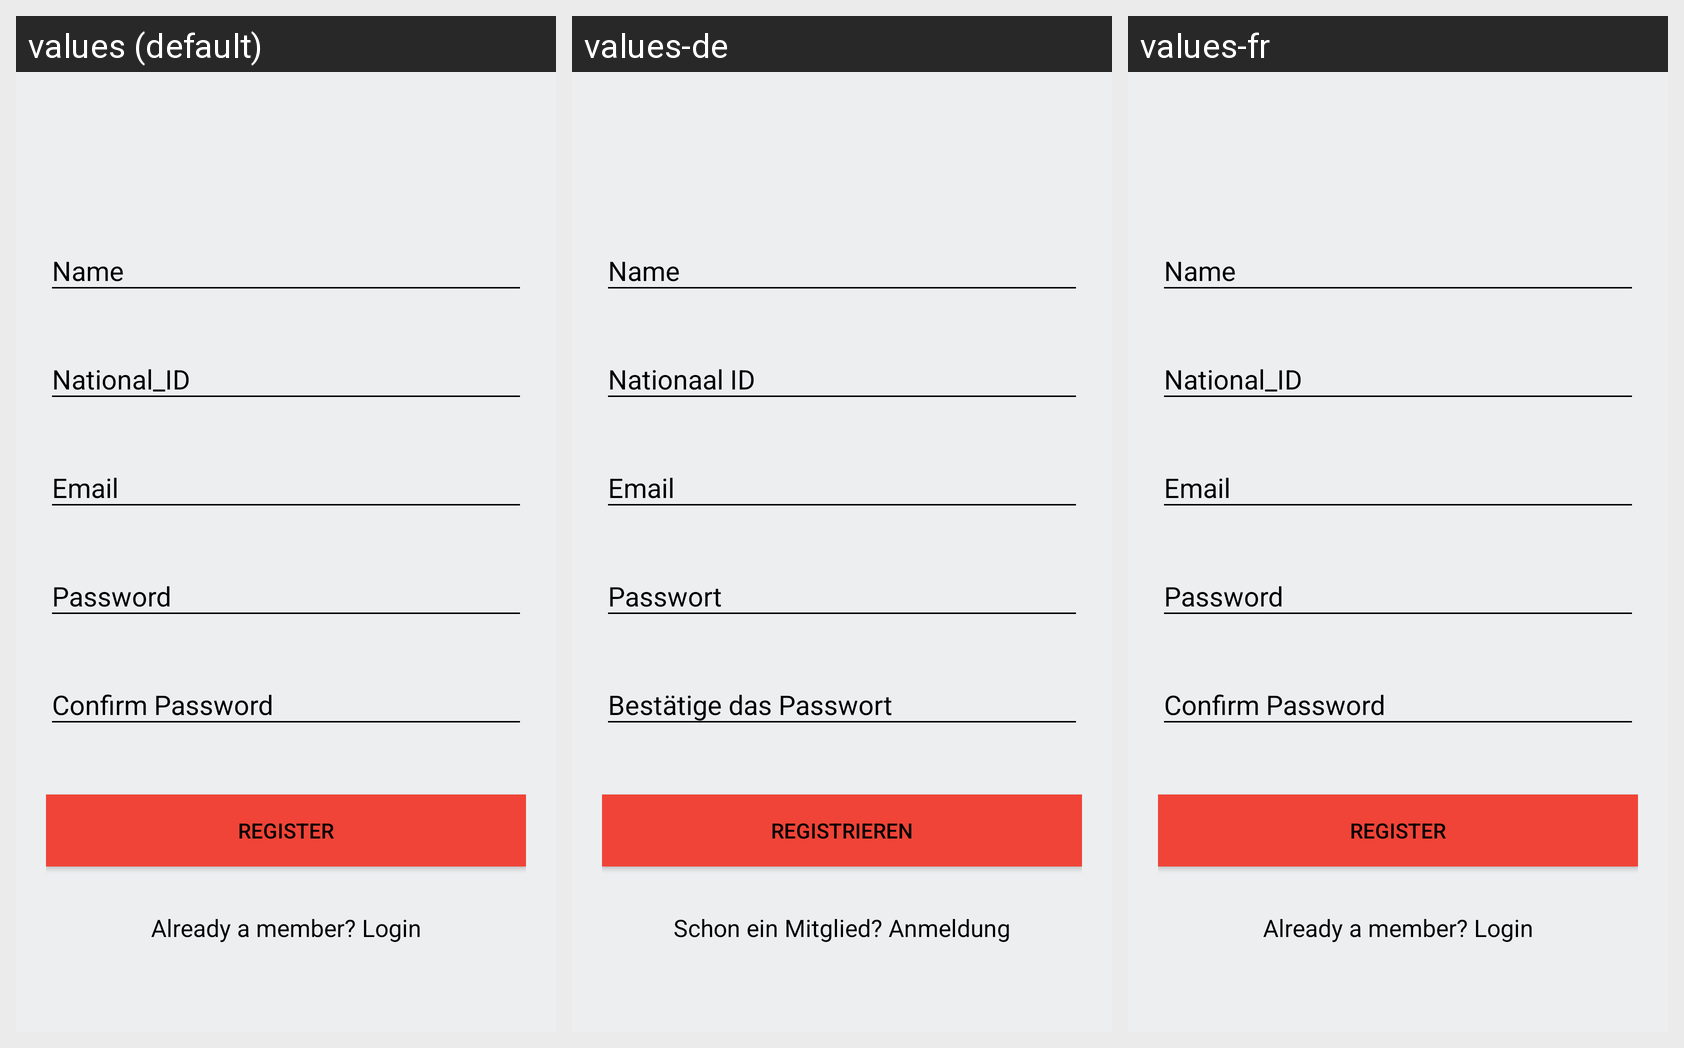

For this localized Android screen grid, give each drawn string resource with its value in every locale shown.
Android screen res/layout/activity_signup.xml rendered under 3 locales, left to right: values (default), values-de, values-fr. Device: Nexus 5 (rendered at 1080×1920; each locale shown at half size, 540×960, under a caption strip naming it); theme AppTheme.
Strings drawn on this screen, with the default value and each locale's value (text and hints the layout hard-codes, and strings that could not be matched under every locale, appear in the picture but are not listed):

hint_name
  values: Name
  values-de: Name
  values-fr: Name

National_ID
  values: National_ID
  values-de: Nationaal ID
  values-fr: National_ID

hint_email
  values: Email
  values-de: Email
  values-fr: Email

hint_password
  values: Password
  values-de: Passwort
  values-fr: Password

hint_confirm_password
  values: Confirm Password
  values-de: Bestätige das Passwort
  values-fr: Confirm Password

text_register
  values: Register
  values-de: Registrieren
  values-fr: Register

text_already_member
  values: Already a member? Login
  values-de: Schon ein Mitglied? Anmeldung
  values-fr: Already a member? Login
